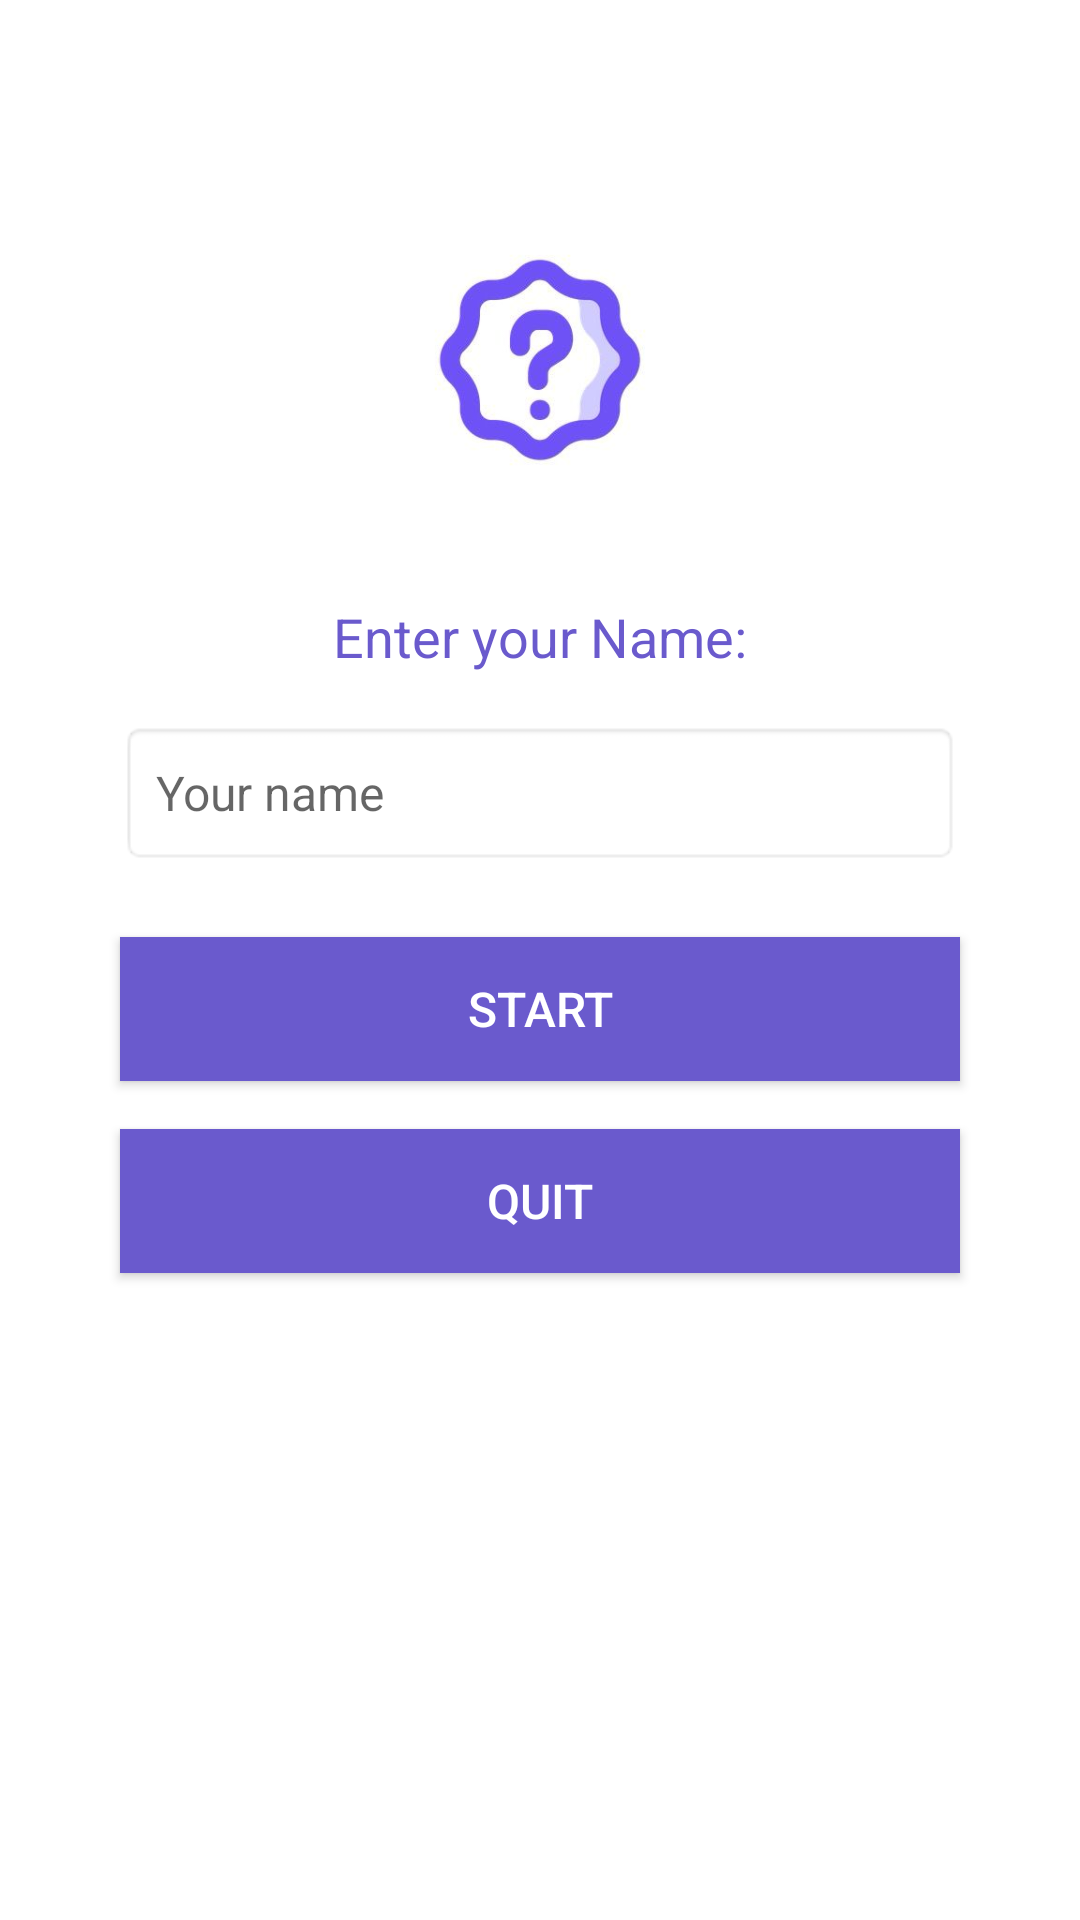

Produce the Android XML layout that renders to this screen, including the resource entries it uses.
<!-- AndroidManifest.xml: application theme Theme.Picpick -->
<!-- res/layout/activity_register.xml -->
<?xml version="1.0" encoding="utf-8"?>
<RelativeLayout xmlns:android="http://schemas.android.com/apk/res/android"
    android:layout_width="match_parent"
    android:layout_height="match_parent"
    android:background="@color/white">

    <ImageView
        android:id="@+id/logo"
        android:layout_width="80dp"
        android:layout_height="80dp"
        android:layout_centerHorizontal="true"
        android:layout_marginTop="80dp"
        android:src="@drawable/app_icon" />

    <TextView
        android:id="@+id/tvEnterName"
        android:layout_width="wrap_content"
        android:layout_height="wrap_content"
        android:layout_below="@id/logo"
        android:layout_centerHorizontal="true"
        android:layout_marginTop="40dp"
        android:text="Enter your Name:"
        android:textColor="@color/medium_purple"
        android:textSize="18sp" />

    <EditText
        android:id="@+id/etName"
        android:layout_width="match_parent"
        android:layout_height="wrap_content"
        android:layout_below="@id/tvEnterName"
        android:layout_marginHorizontal="40dp"
        android:layout_marginTop="16dp"
        android:background="@android:drawable/editbox_background"
        android:hint="Your name"
        android:inputType="textPersonName"
        android:padding="12dp"
        android:textSize="16sp"
        android:minHeight="48dp" />

    <Button
        android:id="@+id/btnStart"
        android:layout_width="match_parent"
        android:layout_height="wrap_content"
        android:layout_below="@id/etName"
        android:layout_marginHorizontal="40dp"
        android:layout_marginTop="24dp"
        android:background="@color/medium_purple"
        android:text="Start"
        android:textColor="@color/white"
        android:textSize="16sp"
        android:minHeight="48dp" />

    <Button
        android:id="@+id/btnQuit"
        android:layout_width="match_parent"
        android:layout_height="wrap_content"
        android:layout_below="@id/btnStart"
        android:layout_marginHorizontal="40dp"
        android:layout_marginTop="16dp"
        android:background="@color/medium_purple"
        android:text="Quit"
        android:textColor="@color/white"
        android:textSize="16sp"
        android:minHeight="48dp" />

</RelativeLayout>
<!-- resources referenced by this layout -->
<resources>
  <color name="medium_purple">#6A5ACD</color>
  <color name="white">#FFFFFFFF</color>
  <!-- drawable app_icon: jpeg bitmap (drawable, 7258 bytes) -->
  <style name="Theme.Picpick" parent="Theme.MaterialComponents.DayNight.NoActionBar">
          
          <item name="colorPrimary">@color/medium_purple</item>
          <item name="colorPrimaryVariant">@color/dark_purple</item>
          <item name="colorOnPrimary">@color/white</item>
          
          <item name="colorSecondary">@color/teal_200</item>
          <item name="colorSecondaryVariant">@color/teal_700</item>
          <item name="colorOnSecondary">@color/black</item>
          
          <item name="android:statusBarColor">?attr/colorPrimaryVariant</item>
      </style>
  <color name="dark_purple">#483D8B</color>
  <color name="teal_200">#FF03DAC5</color>
  <color name="teal_700">#FF018786</color>
  <color name="black">#FF000000</color>
</resources>
